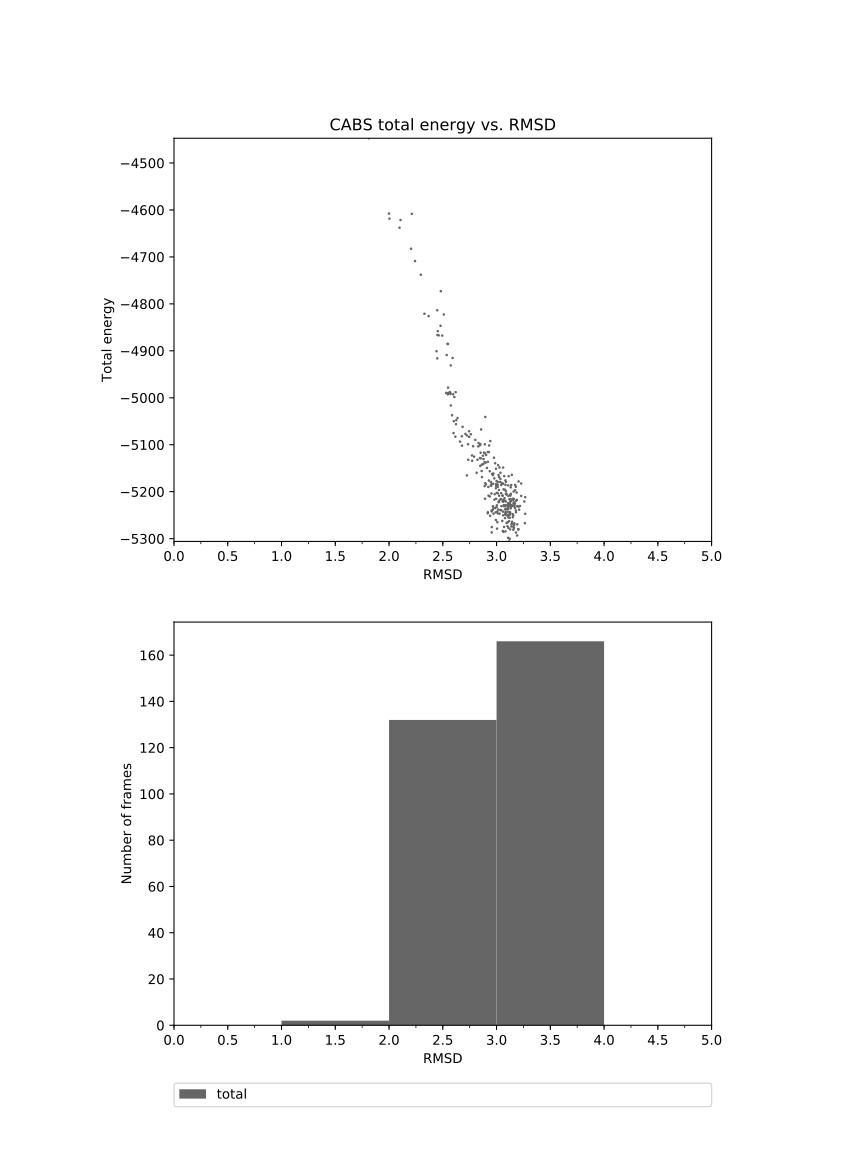

The table this chart was drawn from, first rows:
1.813	-4447.248
1.999	-4608
2.004	-4618
2.097	-4638
2.107	-4621
2.212	-4608
2.205	-4683
2.242	-4709
2.296	-4738
2.329	-4821
2.368	-4826
2.481	-4773
2.453	-4858
2.479	-4847
2.448	-4814
2.448	-4916
2.462	-4867
2.442	-4901
2.510	-4823
2.450	-4866
2.544	-4885
2.495	-4868
2.548	-4885
2.574	-4931
2.536	-4909
2.549	-4978
2.575	-5016
2.531	-4990
2.571	-4992
2.550	-4990
2.591	-4915
2.596	-4993
2.570	-4990
2.565	-4988
2.546	-4993
2.619	-4988
2.607	-4998
2.637	-5043
2.677	-5082
2.602	-5050
2.600	-5075
2.586	-5037
2.617	-5083
2.623	-5056
2.625	-5048
2.679	-5102
2.660	-5093
2.725	-5080
2.710	-5077
2.745	-5071
2.684	-5062
2.761	-5078
2.781	-5103
2.773	-5134
2.724	-5165
2.771	-5123
2.737	-5132
2.735	-5099
2.745	-5083
2.856	-5067
2.791	-5125
... 239 more rows
